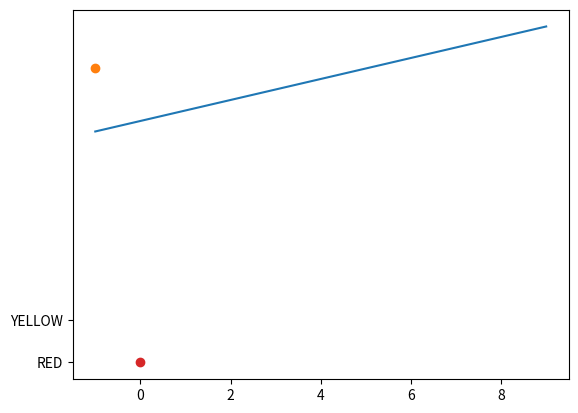

This figure's Python source:
from matplotlib import pyplot as plt

def	line(x):
	return -2.5*x + 13/2

def	line_1(x):
	return (2/5)*x + 18/5

def	line_2(x):
	return (1/4)*x + 23/4

def	line_3(x):
	return (3/5)*x + 1

def	line_4(x):
	return (1/7)*x - 2

x = []
y = []
for i in range(-1, 10, 1):
	x.append(i)
	y.append(line_2(i))


print(x)
print(x)

plt.plot(x, y)
# plt.plot(1, 4, 'o')
plt.plot(-1, 7, 'o', "RED")
plt.plot(0, 0, 'o', "YELLOW")
plt.show()
	